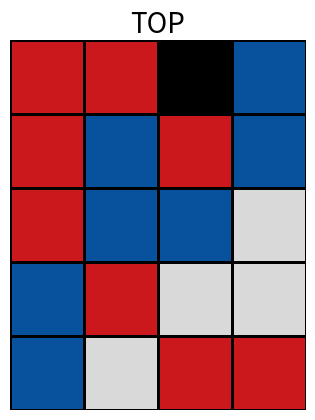

Recreate this plot in Python.
import numpy as np

import seaborn as sns
import matplotlib.pyplot as plt

# gray, black, blue, red
palette = ["#d9d9d9", "#000000", "#08519c", "#cb181d"]

# decide if red or blue dominates
blue_or_red = np.random.choice([0,1])

# construct the list of colors to be used
# when blue dominates
if blue_or_red == 0:
    color_list = [0]*4 + [1] + [2]*8 + [3]*7
    
# when red dominates    
if blue_or_red == 1:
    color_list = [0]*4 + [1] + [2]*7 + [3]*8

# shuffle colors and arrange in a grid
np.random.shuffle(color_list)
color_array = np.array(color_list).reshape(5,4)

# plotting and styling
sns.heatmap(color_array,
            xticklabels=False, 
            yticklabels=False, 
            cmap=palette,
            cbar=False,
            square=True,
            linewidths=2,
            linecolor='k')

plt.title("TOP", fontsize=20);

plt.savefig("clue_card.png")